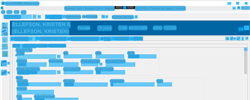
Workflow: ScrapePatientDetails

Step 1: CV Screen Scope on 'MainWindow' (cdviewer.exe)

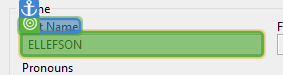
Step 2: get-text

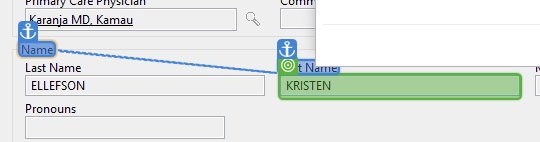
Step 3: get-text

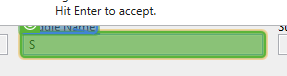
Step 4: get-text

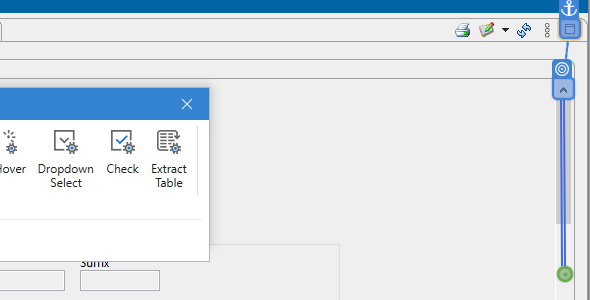
Step 5: CV Click - ArrowButton

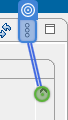
Step 6: CV Click - Icon

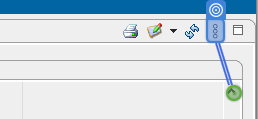
Step 7: CV Click - Icon

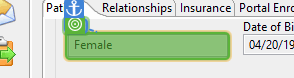
Step 8: get-text

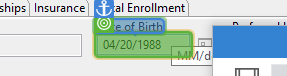
Step 9: get-text

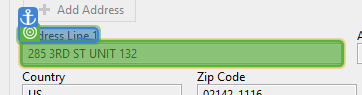
Step 10: get-text

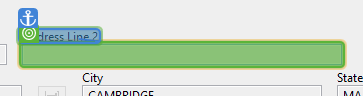
Step 11: get-text

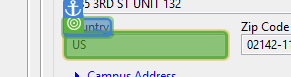
Step 12: get-text

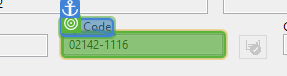
Step 13: get-text

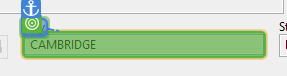
Step 14: get-text

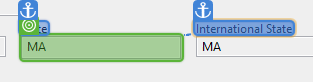
Step 15: get-text

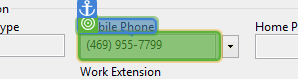
Step 16: get-text

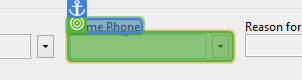
Step 17: get-text

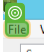
Step 18: select "Close Patient Record"

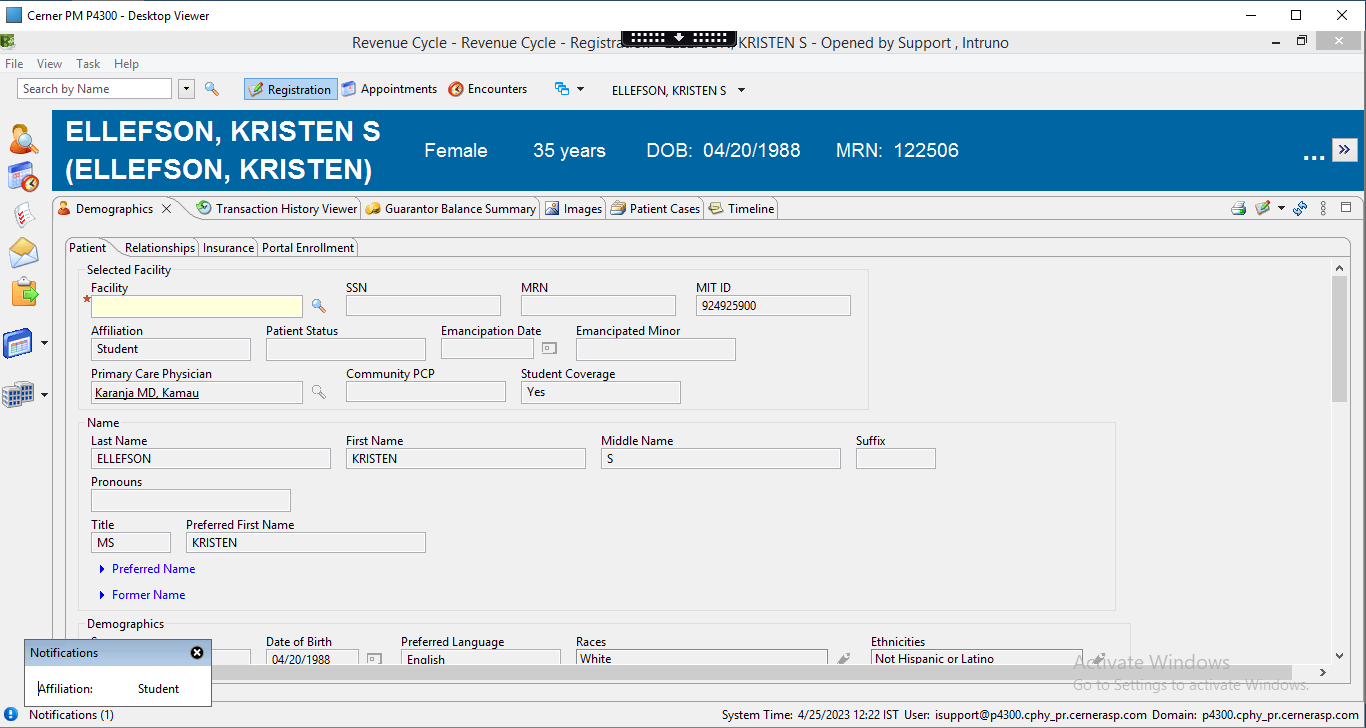
Step 19: CVCache

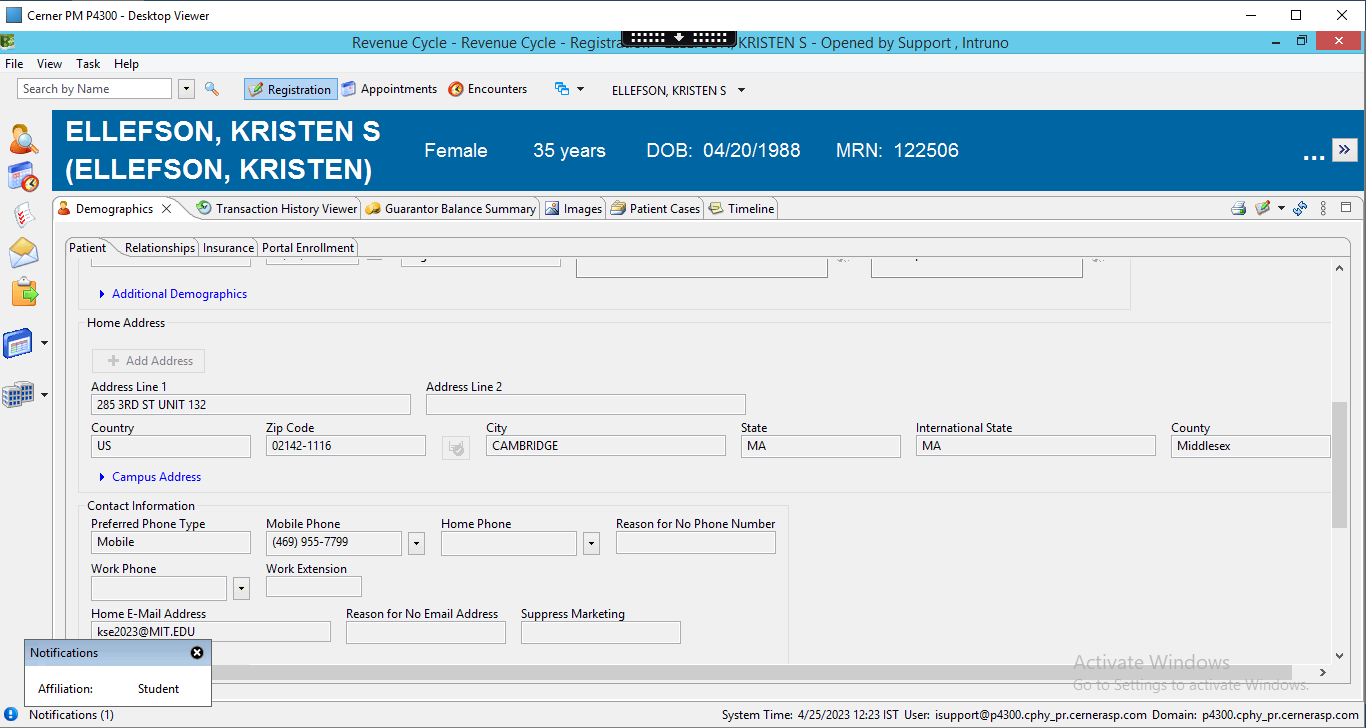
Step 20: CVCache

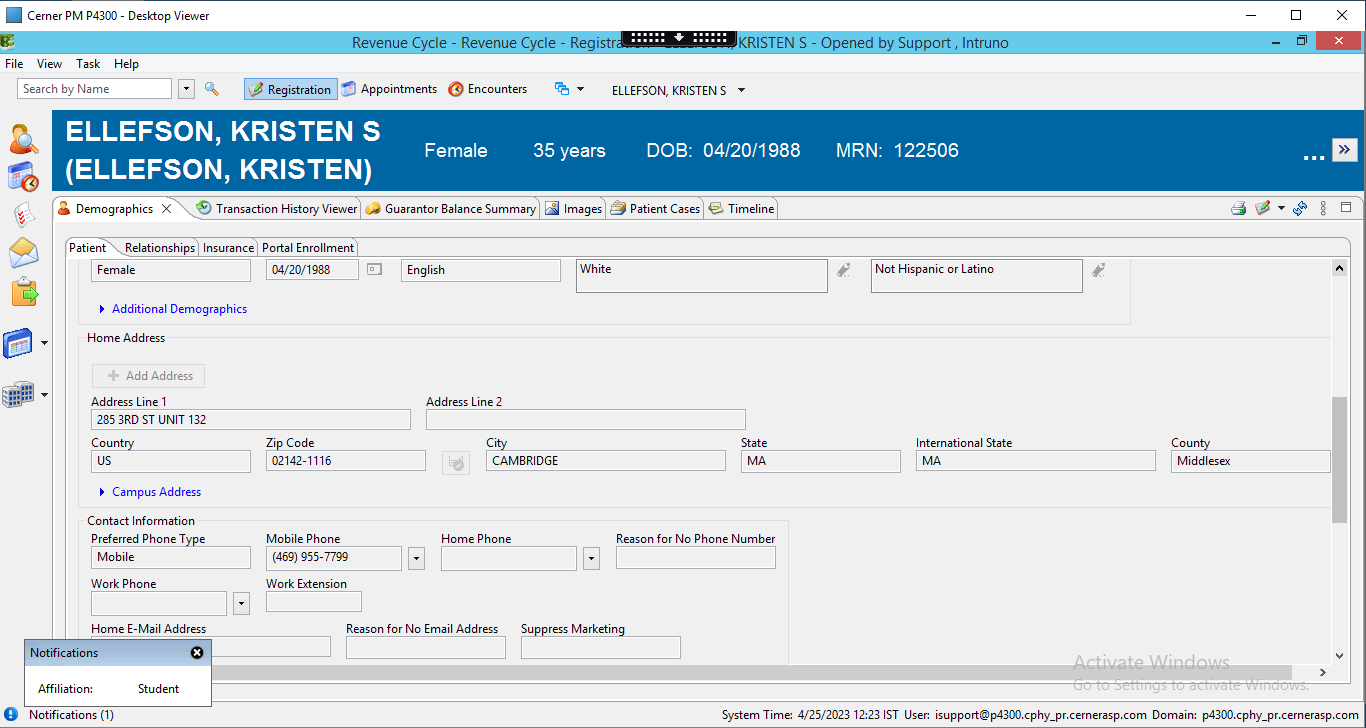
Step 21: Screen CV Dropdown Select - 'F